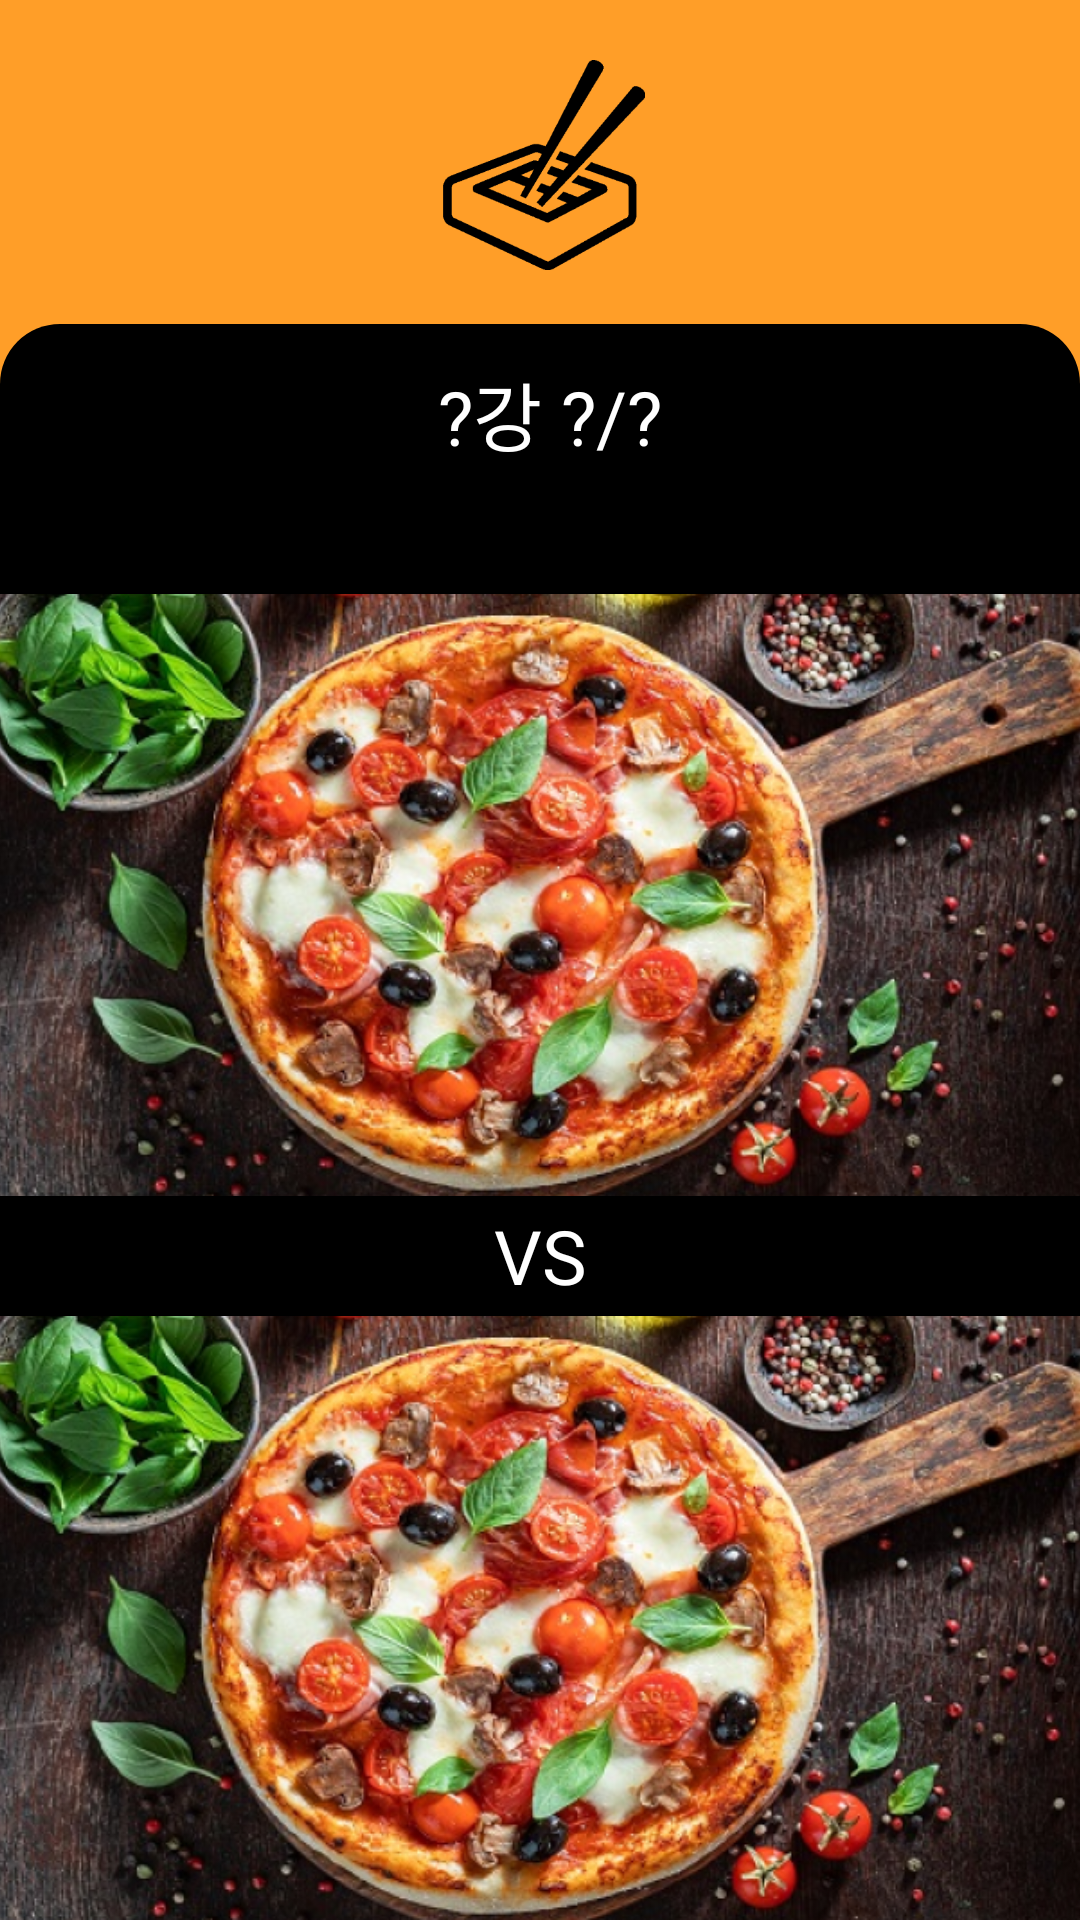

Produce the Android XML layout that renders to this screen, including the resource entries it uses.
<!-- AndroidManifest.xml: application theme Theme.Todayeat -->
<!-- res/layout/activity_recommend_world_cup.xml -->
<?xml version="1.0" encoding="utf-8"?>
<RelativeLayout xmlns:android="http://schemas.android.com/apk/res/android"
    xmlns:app="http://schemas.android.com/apk/res-auto"
    xmlns:tools="http://schemas.android.com/tools"
    android:layout_width="match_parent"
    android:layout_height="match_parent"
    tools:context=".src.recommend.RecommendWorldCup"
    android:background="@color/main_color2">

    <ImageView
        android:id="@+id/login_logo_iv"
        android:layout_width="70dp"
        android:layout_height="70dp"
        android:layout_marginTop="20dp"
        android:layout_centerHorizontal="true"
        android:src="@drawable/mjfood_logo"
        app:layout_constraintEnd_toEndOf="parent"
        app:layout_constraintStart_toStartOf="parent"
        app:layout_constraintTop_toTopOf="parent" />

    <LinearLayout
        android:id="@+id/world_cup_frame"
        android:layout_width="match_parent"
        android:layout_height="match_parent"
        android:layout_marginTop="108dp"
        android:background="@drawable/worldcup_page"
        android:orientation="vertical">


        <TextView
            android:id="@+id/world_cup_status"
            android:layout_width="match_parent"
            android:layout_height="60dp"
            android:layout_marginBottom="30dp"
            android:gravity="center"
            android:text=" ?강 ?/?"
            android:textAlignment="center"
            android:textColor="@color/white"
            android:textSize="25dp" />

        <LinearLayout
            android:layout_width="match_parent"
            android:layout_height="match_parent"
            android:orientation="vertical">
            <ImageView
                android:id="@+id/selection_1"

                android:layout_width="match_parent"
                android:layout_height="0dp"
                android:layout_weight="5"
                android:scaleType="centerCrop"
                android:src="@drawable/food_sample_image1" />

            <TextView
                android:layout_width="match_parent"
                android:layout_height="0dp"
                android:layout_weight="1"
                android:gravity="center"
                android:text="VS"
                android:textAlignment="center"
                android:textColor="@color/white"
                android:textSize="25dp" />

            <ImageView
                android:id="@+id/selection_2"
                android:layout_width="match_parent"
                android:layout_height="0dp"
                android:layout_weight="5"
                android:scaleType="centerCrop"
                android:src="@drawable/food_sample_image1" />
        </LinearLayout>
    </LinearLayout>
</RelativeLayout>
<!-- resources referenced by this layout -->
<resources>
  <color name="main_color2">#FF9E28</color>
  <color name="white">#FFFFFFFF</color>
  <!-- drawable food_sample_image1: png bitmap (drawable, 616767 bytes) -->
  <!-- drawable mjfood_logo: png bitmap (drawable, 8943 bytes) -->
  <!-- drawable worldcup_page (drawable) -->
  <?xml version="1.0" encoding="utf-8"?>
  <shape xmlns:android="http://schemas.android.com/apk/res/android"
      android:shape="rectangle">
      <solid android:color="@color/black"/>
      <corners
          android:topLeftRadius="20dp"
          android:topRightRadius="20dp" />
  </shape>
  <style name="Theme.Todayeat" parent="Theme.MaterialComponents.DayNight.NoActionBar">
          
          <item name="colorPrimary">@color/purple_500</item>
          <item name="colorPrimaryVariant">@color/main_color</item>
          <item name="colorOnPrimary">@color/white</item>
          
          <item name="colorSecondary">@color/teal_200</item>
          <item name="colorSecondaryVariant">@color/teal_700</item>
          <item name="colorOnSecondary">@color/black</item>
          
          <item name="android:statusBarColor" tools:targetApi="l">?attr/colorPrimaryVariant</item>
          
      </style>
  <color name="black">#FF000000</color>
  <color name="purple_500">#FF6200EE</color>
  <color name="main_color">#FFE134</color>
  <color name="teal_200">#FF03DAC5</color>
  <color name="teal_700">#FF018786</color>
</resources>
